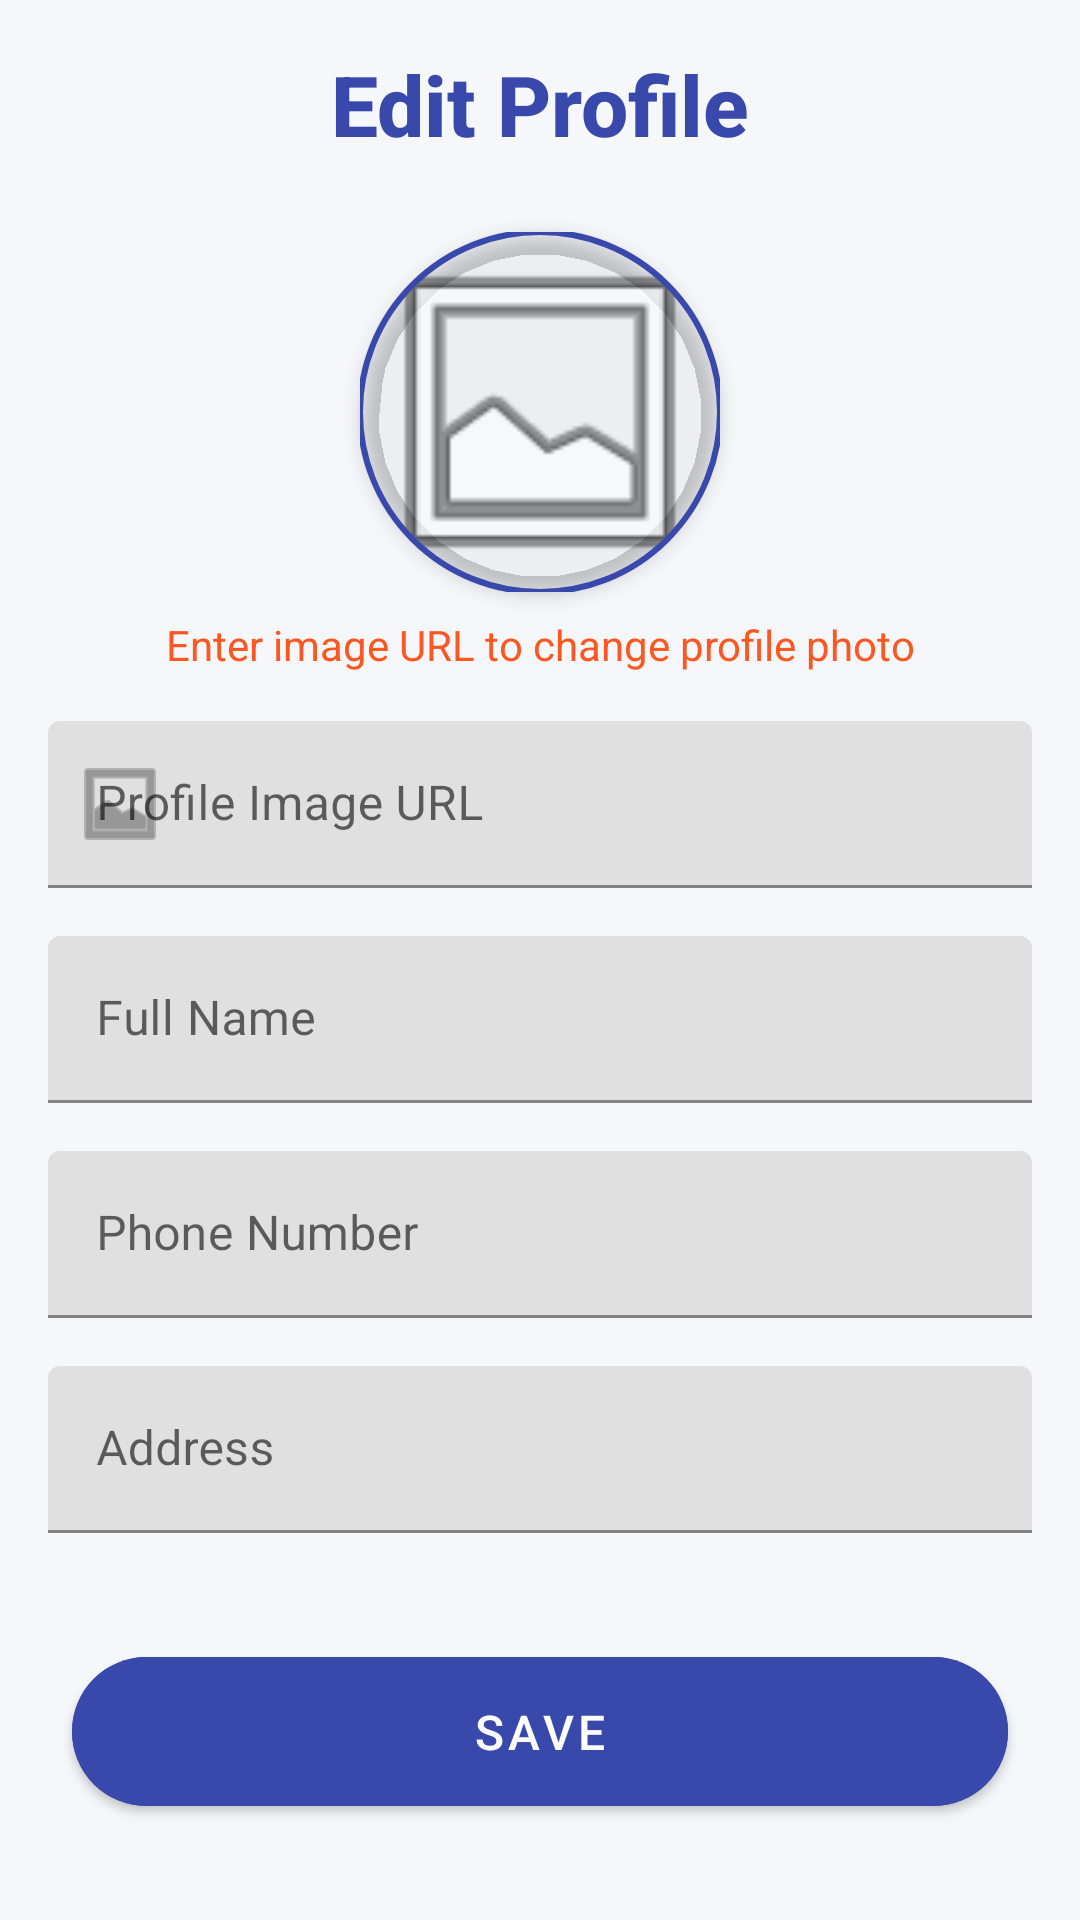

Produce the Android XML layout that renders to this screen, including the resource entries it uses.
<!-- AndroidManifest.xml: application theme Theme.CarpoolingApp -->
<!-- res/layout/fragment_passenger_edit_profile.xml -->
<ScrollView xmlns:android="http://schemas.android.com/apk/res/android"
    xmlns:app="http://schemas.android.com/apk/res-auto"
    xmlns:tools="http://schemas.android.com/tools"
    android:layout_width="match_parent"
    android:layout_height="match_parent"
    android:fillViewport="true">

    <androidx.constraintlayout.widget.ConstraintLayout
        android:layout_width="match_parent"
        android:layout_height="wrap_content"
        android:padding="16dp"
        tools:context=".EditProfileActivity">

        <TextView
            android:id="@+id/edit_profile_title"
            android:layout_width="wrap_content"
            android:layout_height="wrap_content"
            android:text="@string/edit_profile"
            android:textSize="28sp"
            android:textStyle="bold"
            android:fontFamily="sans-serif-medium"
            android:textColor="@color/profile_button"
            app:layout_constraintEnd_toEndOf="parent"
            app:layout_constraintStart_toStartOf="parent"
            app:layout_constraintTop_toTopOf="parent"/>

        <com.google.android.material.imageview.ShapeableImageView
            android:id="@+id/profile_image_card"
            android:layout_width="120dp"
            android:layout_height="120dp"
            android:layout_marginTop="24dp"
            android:scaleType="centerCrop"
            android:src="@android:drawable/ic_menu_gallery"
            android:elevation="4dp"
            app:strokeWidth="2dp"
            app:strokeColor="@color/profile_button"
            app:shapeAppearanceOverlay="@style/CircleImageView"
            app:layout_constraintEnd_toEndOf="parent"
            app:layout_constraintStart_toStartOf="parent"
            app:layout_constraintTop_toBottomOf="@+id/edit_profile_title"/>

        <TextView
            android:id="@+id/change_photo_text"
            android:layout_width="wrap_content"
            android:layout_height="wrap_content"
            android:text="@string/photo_url_info"
            android:textColor="@color/accent"
            android:layout_marginTop="8dp"
            app:layout_constraintEnd_toEndOf="parent"
            app:layout_constraintStart_toStartOf="parent"
            app:layout_constraintTop_toBottomOf="@+id/profile_image_card"/>

        <com.google.android.material.textfield.TextInputLayout
            android:id="@+id/profile_image_url_layout"
            android:layout_width="match_parent"
            android:layout_height="wrap_content"
            android:layout_marginTop="16dp"
            app:startIconDrawable="@android:drawable/ic_menu_gallery"
            app:layout_constraintEnd_toEndOf="parent"
            app:layout_constraintStart_toStartOf="parent"
            app:layout_constraintTop_toBottomOf="@+id/change_photo_text">

            <com.google.android.material.textfield.TextInputEditText
                android:id="@+id/profile_image_url_edit_text"
                android:layout_width="match_parent"
                android:layout_height="wrap_content"
                android:hint="@string/profile_image_url"
                android:inputType="textUri"/>
        </com.google.android.material.textfield.TextInputLayout>

        <com.google.android.material.textfield.TextInputLayout
            android:id="@+id/full_name_layout"
            android:layout_width="match_parent"
            android:layout_height="wrap_content"
            android:layout_marginTop="16dp"
            app:layout_constraintEnd_toEndOf="parent"
            app:layout_constraintStart_toStartOf="parent"
            app:layout_constraintTop_toBottomOf="@+id/profile_image_url_layout">

            <com.google.android.material.textfield.TextInputEditText
                android:id="@+id/full_name_edit_text"
                android:layout_width="match_parent"
                android:layout_height="wrap_content"
                android:hint="@string/full_name"
                android:inputType="textPersonName"
                android:maxLength="50"/>
        </com.google.android.material.textfield.TextInputLayout>

        <com.google.android.material.textfield.TextInputLayout
            android:id="@+id/phone_layout"
            android:layout_width="match_parent"
            android:layout_height="wrap_content"
            android:layout_marginTop="16dp"
            app:layout_constraintEnd_toEndOf="parent"
            app:layout_constraintStart_toStartOf="parent"
            app:layout_constraintTop_toBottomOf="@+id/full_name_layout">

            <com.google.android.material.textfield.TextInputEditText
                android:id="@+id/phone_edit_text"
                android:layout_width="match_parent"
                android:layout_height="wrap_content"
                android:hint="@string/phone_number"
                android:inputType="phone"/>
        </com.google.android.material.textfield.TextInputLayout>

        <com.google.android.material.textfield.TextInputLayout
            android:id="@+id/address_layout"
            android:layout_width="match_parent"
            android:layout_height="wrap_content"
            android:layout_marginTop="16dp"
            app:layout_constraintEnd_toEndOf="parent"
            app:layout_constraintStart_toStartOf="parent"
            app:layout_constraintTop_toBottomOf="@+id/phone_layout">

            <com.google.android.material.textfield.TextInputEditText
                android:id="@+id/address_edit_text"
                android:layout_width="match_parent"
                android:layout_height="wrap_content"
                android:hint="@string/address"
                android:inputType="textPostalAddress"/>
        </com.google.android.material.textfield.TextInputLayout>

        <androidx.cardview.widget.CardView
            android:id="@+id/driver_info_card"
            android:layout_width="match_parent"
            android:layout_height="wrap_content"
            android:layout_marginTop="24dp"
            android:visibility="gone"
            app:cardCornerRadius="12dp"
            app:cardElevation="4dp"
            app:layout_constraintEnd_toEndOf="parent"
            app:layout_constraintStart_toStartOf="parent"
            app:layout_constraintTop_toBottomOf="@+id/address_layout"
            app:layout_constraintBottom_toTopOf="@+id/save_button"
            app:layout_constraintVertical_bias="0"
            tools:visibility="visible">

            <LinearLayout
                android:layout_width="match_parent"
                android:layout_height="wrap_content"
                android:orientation="vertical"
                android:padding="16dp">

                <TextView
                    android:layout_width="match_parent"
                    android:layout_height="wrap_content"
                    android:text="@string/driver_details"
                    android:textSize="18sp"
                    android:textStyle="bold"
                    android:textColor="@color/profile_button"
                    android:layout_marginBottom="12dp"/>

                <com.google.android.material.textfield.TextInputLayout
                    android:id="@+id/driver_photo_url_layout"
                    android:layout_width="match_parent"
                    android:layout_height="wrap_content"
                    android:layout_marginTop="8dp"
                    app:startIconDrawable="@android:drawable/ic_menu_camera">

                    <com.google.android.material.textfield.TextInputEditText
                        android:id="@+id/driver_photo_url_edit_text"
                        android:layout_width="match_parent"
                        android:layout_height="wrap_content"
                        android:hint="@string/driver_photo_url"
                        android:inputType="textUri"/>
                </com.google.android.material.textfield.TextInputLayout>

                <com.google.android.material.textfield.TextInputLayout
                    android:id="@+id/license_photo_url_layout"
                    android:layout_width="match_parent"
                    android:layout_height="wrap_content"
                    android:layout_marginTop="16dp"
                    app:startIconDrawable="@android:drawable/ic_menu_camera">

                    <com.google.android.material.textfield.TextInputEditText
                        android:id="@+id/license_photo_url_edit_text"
                        android:layout_width="match_parent"
                        android:layout_height="wrap_content"
                        android:hint="@string/license_photo_url"
                        android:inputType="textUri"/>
                </com.google.android.material.textfield.TextInputLayout>

                <com.google.android.material.textfield.TextInputLayout
                    android:id="@+id/car_number_layout"
                    android:layout_width="match_parent"
                    android:layout_height="wrap_content"
                    android:layout_marginTop="16dp"
                    app:startIconDrawable="@android:drawable/ic_menu_directions">

                    <com.google.android.material.textfield.TextInputEditText
                        android:id="@+id/car_number_edit_text"
                        android:layout_width="match_parent"
                        android:layout_height="wrap_content"
                        android:hint="@string/car_number"
                        android:inputType="text"/>
                </com.google.android.material.textfield.TextInputLayout>
            </LinearLayout>
        </androidx.cardview.widget.CardView>

        <com.google.android.material.button.MaterialButton
            android:id="@+id/save_button"
            android:layout_width="match_parent"
            android:layout_height="wrap_content"
            android:text="@string/save"
            android:textSize="16sp"
            android:padding="14dp"
            android:layout_marginBottom="16dp"
            android:layout_marginHorizontal="8dp"
            android:backgroundTint="@color/profile_button"
            app:cornerRadius="25dp"
            app:elevation="4dp"
            app:layout_constraintBottom_toBottomOf="parent"
            app:layout_constraintEnd_toEndOf="parent"
            app:layout_constraintStart_toStartOf="parent"/>

        <ProgressBar
            android:id="@+id/progress_bar"
            android:layout_width="wrap_content"
            android:layout_height="wrap_content"
            android:visibility="gone"
            app:layout_constraintBottom_toBottomOf="parent"
            app:layout_constraintEnd_toEndOf="parent"
            app:layout_constraintStart_toStartOf="parent"
            app:layout_constraintTop_toTopOf="parent"/>
    </androidx.constraintlayout.widget.ConstraintLayout>
</ScrollView>
<!-- resources referenced by this layout -->
<resources>
  <color name="accent">#FF5722</color>
  <color name="profile_button">#3949AB</color>
  <string name="address">Address</string>
  <string name="car_number">Car Number</string>
  <string name="driver_details">Driver Details</string>
  <string name="driver_photo_url">Driver Photo URL</string>
  <string name="edit_profile">Edit Profile</string>
  <string name="full_name">Full Name</string>
  <string name="license_photo_url">License Photo URL</string>
  <string name="phone_number">Phone Number</string>
  <string name="photo_url_info">Enter image URL to change profile photo</string>
  <string name="profile_image_url">Profile Image URL</string>
  <string name="save">Save</string>
  <style name="CircleImageView">
  <item name="cornerFamily">rounded</item>
  <item name="cornerSize">50%</item>
  </style>
  <style name="Theme.CarpoolingApp" parent="Theme.MaterialComponents.DayNight.NoActionBar">
          
  
          <item name="colorOnSecondary">@color/black</item>
          
          <item name="colorPrimary">@color/primary</item>
          <item name="colorPrimaryDark">@color/primary_dark</item>
          <item name="colorAccent">@color/accent</item>
          <item name="android:windowBackground">@color/background</item>
          <item name="android:statusBarColor">@color/primary_dark</item>
      </style>
  <color name="black">#FF000000</color>
  <color name="primary">#3F51B5</color>
  <color name="primary_dark">#303F9F</color>
  <color name="background">#F5F7FA</color>
</resources>
